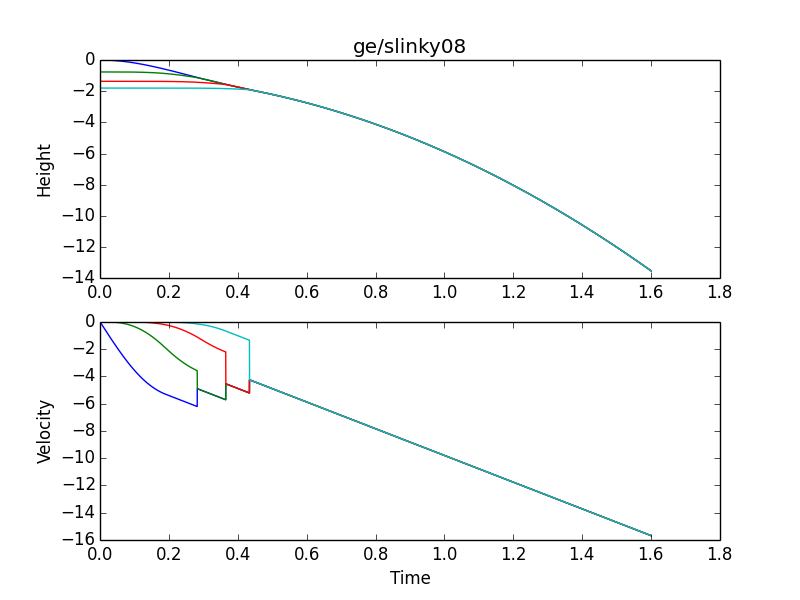

The data file committed next to this chart (first rows):
0.000000000000000000e+00, 0.000000000000000000e+00, -7.666666666666666075e-01, -1.366666666666666474e+00, -1.799999999999999822e+00, 0.000000000000000000e+00, 0.000000000000000000e+00, 0.000000000000000000e+00, 0.000000000000000000e+00
2.000000000000000096e-04, -1.568000000000000276e-06, -7.666666666666666075e-01, -1.366666666666666474e+00, -1.799999999999999822e+00, -7.840000000000001482e-03, 1.332267629550187876e-18, -1.554312234475219189e-18, 6.661338147750939381e-19
4.000000000000000192e-04, -4.703996312064000483e-06, -7.666666666703545463e-01, -1.366666666666666474e+00, -1.799999999999999822e+00, -1.567998156032000129e-02, -1.843967999626272743e-08, -3.108624468950438378e-18, 1.332267629550187876e-18
6.000000000000000559e-04, -9.407981560337349918e-06, -7.666666666851063017e-01, -1.366666666666666474e+00, -1.799999999999999822e+00, -2.351992624136674259e-02, -7.375858988378780814e-08, -4.337485925987039475e-14, 1.998401444325282007e-18
8.000000000000000383e-04, -1.567994468108143818e-05, -7.666666667219854681e-01, -1.366666666666666474e+00, -1.799999999999999822e+00, -3.135981560372044785e-02, -1.843960193306237947e-07, -2.602269510987298603e-13, 2.664535259100375752e-18
1.000000000000000021e-03, -2.351987092272574893e-05, -7.666666667957436898e-01, -1.366666666666666696e+00, -1.799999999999999822e+00, -3.919963120822154978e-02, -3.687908676788254163e-07, -9.107783416340000345e-13, 3.330669073875469498e-18
1.200000000000000112e-03, -3.292774184593723764e-05, -7.666666669248199950e-01, -1.366666666666667140e+00, -1.799999999999999822e+00, -4.703935461605744661e-02, -6.453815138383057106e-07, -2.428721224134733612e-12, 1.332267629550187491e-18
1.399999999999999986e-03, -4.390353532370708467e-05, -7.666666671313411285e-01, -1.366666666666668251e+00, -1.799999999999999822e+00, -5.487896738884922437e-02, -1.032605686184684471e-06, -5.464590779880041170e-12, -5.995204332975846021e-18
1.600000000000000077e-03, -5.644722554145475838e-05, -7.666666674411212190e-01, -1.366666666666670471e+00, -1.799999999999999822e+00, -6.271845108873838615e-02, -1.548900332466018939e-06, -1.092912293998438150e-11, -2.620126338115369297e-17
1.800000000000000168e-03, -7.055878299714948300e-05, -7.666666678836615567e-01, -1.366666666666674468e+00, -1.799999999999999822e+00, -7.055778727847360210e-02, -2.212701489706425699e-06, -2.003661658811495381e-11, -7.260858581048524060e-17
2.000000000000000042e-03, -8.623817450144897253e-05, -7.666666684921503716e-01, -1.366666666666681351e+00, -1.799999999999999822e+00, -7.839695752149741792e-02, -3.042444154123913461e-06, -3.434829043413856286e-11, -1.660893644839234181e-16
2.200000000000000133e-03, -1.034853631778555626e-04, -7.666666693034628333e-01, -1.366666666666692453e+00, -1.799999999999999822e+00, -8.623594338203297016e-02, -4.056562151057097508e-06, -5.581563100598430186e-11, -3.403943793500729772e-16
2.400000000000000223e-03, -1.223003084628897165e-04, -7.666666703581603848e-01, -1.366666666666709773e+00, -1.799999999999999822e+00, -9.407472642517072936e-02, -5.273488004885252444e-06, -8.682374508239831781e-11, -6.452616219121409135e-16
2.600000000000000314e-03, -1.426829661062807369e-04, -7.666666717004909648e-01, -1.366666666666735752e+00, -1.799999999999999822e+00, -1.019132882169551668e-01, -6.711652808983448832e-06, -1.302346948062193980e-10, -1.153965811795387525e-15
2.799999999999999972e-03, -1.646332881711750403e-04, -7.666666733783882304e-01, -1.366666666666773722e+00, -1.799999999999999822e+00, -1.097516103244715324e-01, -8.389486095657705791e-06, -1.894308414573941722e-10, -1.967981333450552383e-15
3.000000000000000062e-03, -1.881512230343615499e-04, -7.666666754434713349e-01, -1.366666666666827457e+00, -1.799999999999999822e+00, -1.175896743159324798e-01, -1.032541570611789203e-05, -2.683581667994872057e-10, -3.228528555609955030e-15
3.200000000000000153e-03, -2.132367153865145156e-04, -7.666666779510448171e-01, -1.366666666666901842e+00, -1.799999999999999822e+00, -1.254274617607648301e-01, -1.253786766044662253e-05, -3.715696055284212128e-10, -5.121014723385996800e-15
3.400000000000000244e-03, -2.398897062324537499e-04, -7.666666809600980459e-01, -1.366666666667002650e+00, -1.799999999999999822e+00, -1.332649542296961698e-01, -1.504526602758371611e-05, -5.042683586253815296e-10, -7.888356634566661418e-15
3.600000000000000335e-03, -2.681101328914221025e-04, -7.666666845333045543e-01, -1.366666666667137209e+00, -1.799999999999999822e+00, -1.411021332948416418e-01, -1.786603279532173041e-05, -6.723512067097203403e-10, -1.184119469144206868e-14
3.799999999999999992e-03, -2.978979289973802003e-04, -7.666666887370221506e-01, -1.366666666667313734e+00, -1.799999999999999822e+00, -1.489389805297904879e-01, -2.101858774033482939e-05, -8.824517985228652639e-10, -1.737654464761817619e-14
4.000000000000000083e-03, -3.292530244993187522e-04, -7.666666936412918076e-01, -1.366666666667542218e+00, -1.799999999999999822e+00, -1.567754775096928677e-01, -2.452134829819208403e-05, -1.141983957397840837e-09, -2.498778961523839750e-14
4.200000000000000608e-03, -3.621753456615880106e-04, -7.666666993198376634e-01, -1.366666666667833985e+00, -1.799999999999999822e+00, -1.646116058113463454e-01, -2.839272943341564543e-05, -1.459184953755965407e-09, -3.528599634705642247e-14
4.400000000000000265e-03, -3.966648150642445268e-04, -7.666667058500663545e-01, -1.366666666668202579e+00, -1.799999999999999822e+00, -1.724473470132826536e-01, -3.265114350954157423e-05, -1.843158787151466517e-09, -4.901523631417603711e-14
4.599999999999999922e-03, -4.327213516034153886e-04, -7.666667133130663503e-01, -1.366666666668663321e+00, -1.799999999999999822e+00, -1.802826826958542905e-01, -3.731500015919887107e-05, -2.303919440560519947e-09, -6.707923105864211104e-14
4.800000000000000447e-03, -4.703448704916795881e-04, -7.666667217936076195e-01, -1.366666666669233754e+00, -1.799999999999999822e+00, -1.881175944413210899e-01, -4.240270615421471763e-05, -2.852434137112780334e-09, -9.056155825248879601e-14
5.000000000000000104e-03, -5.095352832584670085e-04, -7.666667313801406314e-01, -1.366666666669933861e+00, -1.799999999999999822e+00, -1.959520638339369292e-01, -4.793266527573393086e-05, -3.500666582612055362e-09, -1.207520750057255920e-13
5.200000000000000629e-03, -5.502924977504742698e-04, -7.666667421647962444e-01, -1.366666666670786290e+00, -1.799999999999999822e+00, -2.037860724600362716e-01, -5.392327818436771787e-05, -4.261620189405235045e-09, -1.591760057095825707e-13
5.400000000000000286e-03, -5.926164181320984093e-04, -7.666667542433847071e-01, -1.366666666671816133e+00, -1.799999999999999822e+00, -2.116196019081207358e-01, -6.039294229035220541e-05, -5.149381297142596657e-09, -2.076243621473850035e-13
5.599999999999999943e-03, -6.365069448858875307e-04, -7.666667677153949922e-01, -1.366666666673052033e+00, -1.799999999999999822e+00, -2.194526337689456930e-01, -6.736005162373449472e-05, -6.179162383546099551e-09, -2.681836974716133951e-13
5.800000000000000468e-03, -6.819639748130089081e-04, -7.666667826839943523e-01, -1.366666666674525521e+00, -1.799999999999999822e+00, -2.272851496356068923e-01, -7.484299670459427806e-05, -7.367345242537126816e-09, -3.432771844558146651e-13
6.000000000000000125e-03, -7.289874010337342751e-04, -7.666667992560272094e-01, -1.366666666676271902e+00, -1.799999999999999822e+00, -2.351171311036268641e-01, -8.286016441326716977e-05, -8.731524173466453613e-09, -4.356990324083653702e-13
6.200000000000000649e-03, -7.775771129879425689e-04, -7.666668175420148224e-01, -1.366666666678330033e+00, -1.799999999999999822e+00, -2.429485597710416001e-01, -9.142993786062182714e-05, -1.029054913570526222e-08, -5.486582299596420627e-13
6.400000000000000307e-03, -8.277329964356399143e-04, -7.666668376561540654e-01, -1.366666666680742992e+00, -1.800000000000000044e+00, -2.507794172384869569e-01, -1.005706962583326127e-04, -1.206456890523455184e-08, -6.858211776261668468e-13
6.599999999999999964e-03, -8.794549334574969538e-04, -7.666668597163169840e-01, -1.366666666683558073e+00, -1.800000000000000266e+00, -2.586096851092852256e-01, -1.103008147892099630e-04, -1.407507420192466479e-08, -8.513578730884318551e-13
6.800000000000000488e-03, -9.327428024554033090e-04, -7.666668838440499067e-01, -1.366666666686827014e+00, -1.800000000000000488e+00, -2.664393449895316457e-01, -1.206386644775370322e-04, -1.634494080682280682e-08, -1.049997200297525485e-12
7.000000000000000146e-03, -9.875964781530393883e-04, -7.666669101645723350e-01, -1.366666666690606657e+00, -1.800000000000000711e+00, -2.742683784881808084e-01, -1.316026120594431447e-04, -1.889847266767219515e-08, -1.287076667466635641e-12
7.200000000000000670e-03, -1.044015831596466085e-03, -7.666669388067762769e-01, -1.366666666694958954e+00, -1.800000000000000933e+00, -2.820967672171331153e-01, -1.432110198533149774e-04, -2.176144497800791616e-08, -1.568602137069774420e-12
7.400000000000000328e-03, -1.102000730154730412e-03, -7.666669699032253593e-01, -1.366666666699951183e+00, -1.800000000000001377e+00, -2.899244927913212089e-01, -1.554822456302278543e-04, -2.496114724293008310e-08, -1.901307999929713236e-12
7.599999999999999985e-03, -1.161551037520489786e-03, -7.666670035901538283e-01, -1.366666666705656397e+00, -1.800000000000001821e+00, -2.977515368287965147e-01, -1.684346424844127791e-04, -2.852642633732749331e-08, -2.292717349305917144e-12
7.800000000000000509e-03, -1.222666613710652900e-03, -7.666670400074655500e-01, -1.366666666712153866e+00, -1.800000000000002265e+00, -3.055778809508155058e-01, -1.820865587037543538e-04, -3.248772952879619292e-08, -2.751214811524959943e-12
8.000000000000000167e-03, -1.285347315067038049e-03, -7.666670792987331229e-01, -1.366666666719529299e+00, -1.800000000000002931e+00, -3.134035067819260778e-01, -1.964563376403303445e-04, -3.687714749123216242e-08, -3.286117156164891588e-12
8.200000000000000691e-03, -1.349592994257048807e-03, -7.666671216111966558e-01, -1.366666666727875068e+00, -1.800000000000003819e+00, -3.212283959500539798e-01, -2.115623175809795719e-04, -4.172845729777385516e-08, -3.907746792819466393e-12
8.400000000000001216e-03, -1.415403500274366611e-03, -7.666671670957629914e-01, -1.366666666737290425e+00, -1.800000000000004707e+00, -3.290525300865891900e-01, -2.274228316179072607e-04, -4.707716539331663384e-08, -4.627512373289732692e-12
8.600000000000000006e-03, -1.482778678439661138e-03, -7.666672159070044845e-01, -1.366666666747882619e+00, -1.800000000000005818e+00, -3.368758908264721241e-01, -2.440562075193231594e-04, -5.296055055015180590e-08, -5.457992058310878921e-12
8.800000000000000530e-03, -1.551718370401317148e-03, -7.666672682031580033e-01, -1.366666666759766224e+00, -1.800000000000007150e+00, -3.446984598082800666e-01, -2.614807676001276900e-04, -5.941770679185331876e-08, -6.413022779483413087e-12
9.000000000000001055e-03, -1.622222414136179763e-03, -7.666673241461237076e-01, -1.366666666773064032e+00, -1.800000000000008704e+00, -3.525202186743132682e-01, -2.797148285926210286e-04, -6.648958631227941078e-08, -7.507789057115133098e-12
9.199999999999999845e-03, -1.694290643950316019e-03, -7.666673839014640501e-01, -1.366666666787907936e+00, -1.800000000000010481e+00, -3.603411490706814324e-01, -2.987767015172658274e-04, -7.421904236304399025e-08, -8.758919367579664481e-12
9.400000000000000369e-03, -1.767922890479793965e-03, -7.666674476384023329e-01, -1.366666666804438046e+00, -1.800000000000012479e+00, -3.681612326473898134e-01, -3.186846915534836001e-04, -8.265087210879151112e-08, -1.018459294677143088e-11
9.600000000000000894e-03, -1.843118980691479123e-03, -7.666675155298219302e-01, -1.366666666822804466e+00, -1.800000000000014921e+00, -3.759804510584253689e-01, -3.394570979104934464e-04, -9.183185948380411254e-08, -1.180463726768721257e-11
9.799999999999999684e-03, -1.919878737883847853e-03, -7.666675877522646232e-01, -1.366666666843166622e+00, -1.800000000000017586e+00, -3.837987859618431363e-01, -3.611122136981928434e-04, -1.018108180037557829e-07, -1.364064194930847523e-11
1.000000000000000021e-02, -1.998201981687818506e-03, -7.666676644859298229e-01, -1.366666666865694379e+00, -1.800000000000020695e+00, -3.916162190198522741e-01, -3.836683257980810996e-04, -1.126386335630335988e-07, -1.571607421979592860e-11
1.020000000000000073e-02, -2.078088528067598834e-03, -7.666677459146727935e-01, -1.366666666890568038e+00, -1.800000000000024247e+00, -3.994327318989021602e-01, -4.071437147342252022e-04, -1.243683072087442497e-07, -1.805639637808553718e-11
1.040000000000000126e-02, -2.159538189321552702e-03, -7.666678322260036538e-01, -1.366666666917979001e+00, -1.800000000000028466e+00, -4.072483062697686562e-01, -4.315566545442748865e-04, -1.370549978851887055e-07, -2.068919102704569440e-11
1.060000000000000005e-02, -2.242550774083080893e-03, -7.666679236110861551e-01, -1.366666666948130215e+00, -1.800000000000033129e+00, -4.150629238076400385e-01, -4.569254126505226999e-04, -1.507560651565764500e-07, -2.364428897116965640e-11
1.080000000000000057e-02, -2.327126087321521649e-03, -7.666680202647361275e-01, -1.366666666981236400e+00, -1.800000000000038458e+00, -4.228765661922032071e-01, -4.832682497310041817e-04, -1.655311118962110522e-07, -2.695391021489967794e-11
1.100000000000000110e-02, -2.413263930343067468e-03, -7.666681223854200367e-01, -1.366666667017524706e+00, -1.800000000000044675e+00, -4.306892151077296171e-01, -5.106034195906512764e-04, -1.814420269647953881e-07, -3.065279763347916416e-11
1.119999999999999989e-02, -2.500964100791699691e-03, -7.666682301752538731e-01, -1.366666667057235385e+00, -1.800000000000051559e+00, -4.385008522431613209e-01, -5.389491690324961634e-04, -1.985530278485470020e-07, -3.477836241216891231e-11
1.140000000000000041e-02, -2.590226392650139126e-03, -7.666683438400013761e-01, -1.366666667100621568e+00, -1.800000000000059330e+00, -4.463114592921970103e-01, -5.683237377289227909e-04, -2.169307032640066503e-07, -3.937084369631804582e-11
1.160000000000000094e-02, -2.681050596240814893e-03, -7.666684635890730348e-01, -1.366666667147950376e+00, -1.800000000000068212e+00, -4.541210179533778368e-01, -5.987453580929651391e-04, -2.366440557581839282e-07, -4.447345514080325271e-11
1.179999999999999973e-02, -2.773436498226849751e-03, -7.666685896355240892e-01, -1.366666667199503360e+00, -1.800000000000078204e+00, -4.619295099301735652e-01, -6.302322551496555196e-04, -2.577645442658482976e-07, -5.013254900099184480e-11
1.200000000000000025e-02, -2.867383881613063193e-03, -7.666687221960534204e-01, -1.366666667255576506e+00, -1.800000000000089528e+00, -4.697369169310681714e-01, -6.628026464074357037e-04, -2.803661266292945432e-07, -5.639778843935516947e-11
... 7,940 more rows
